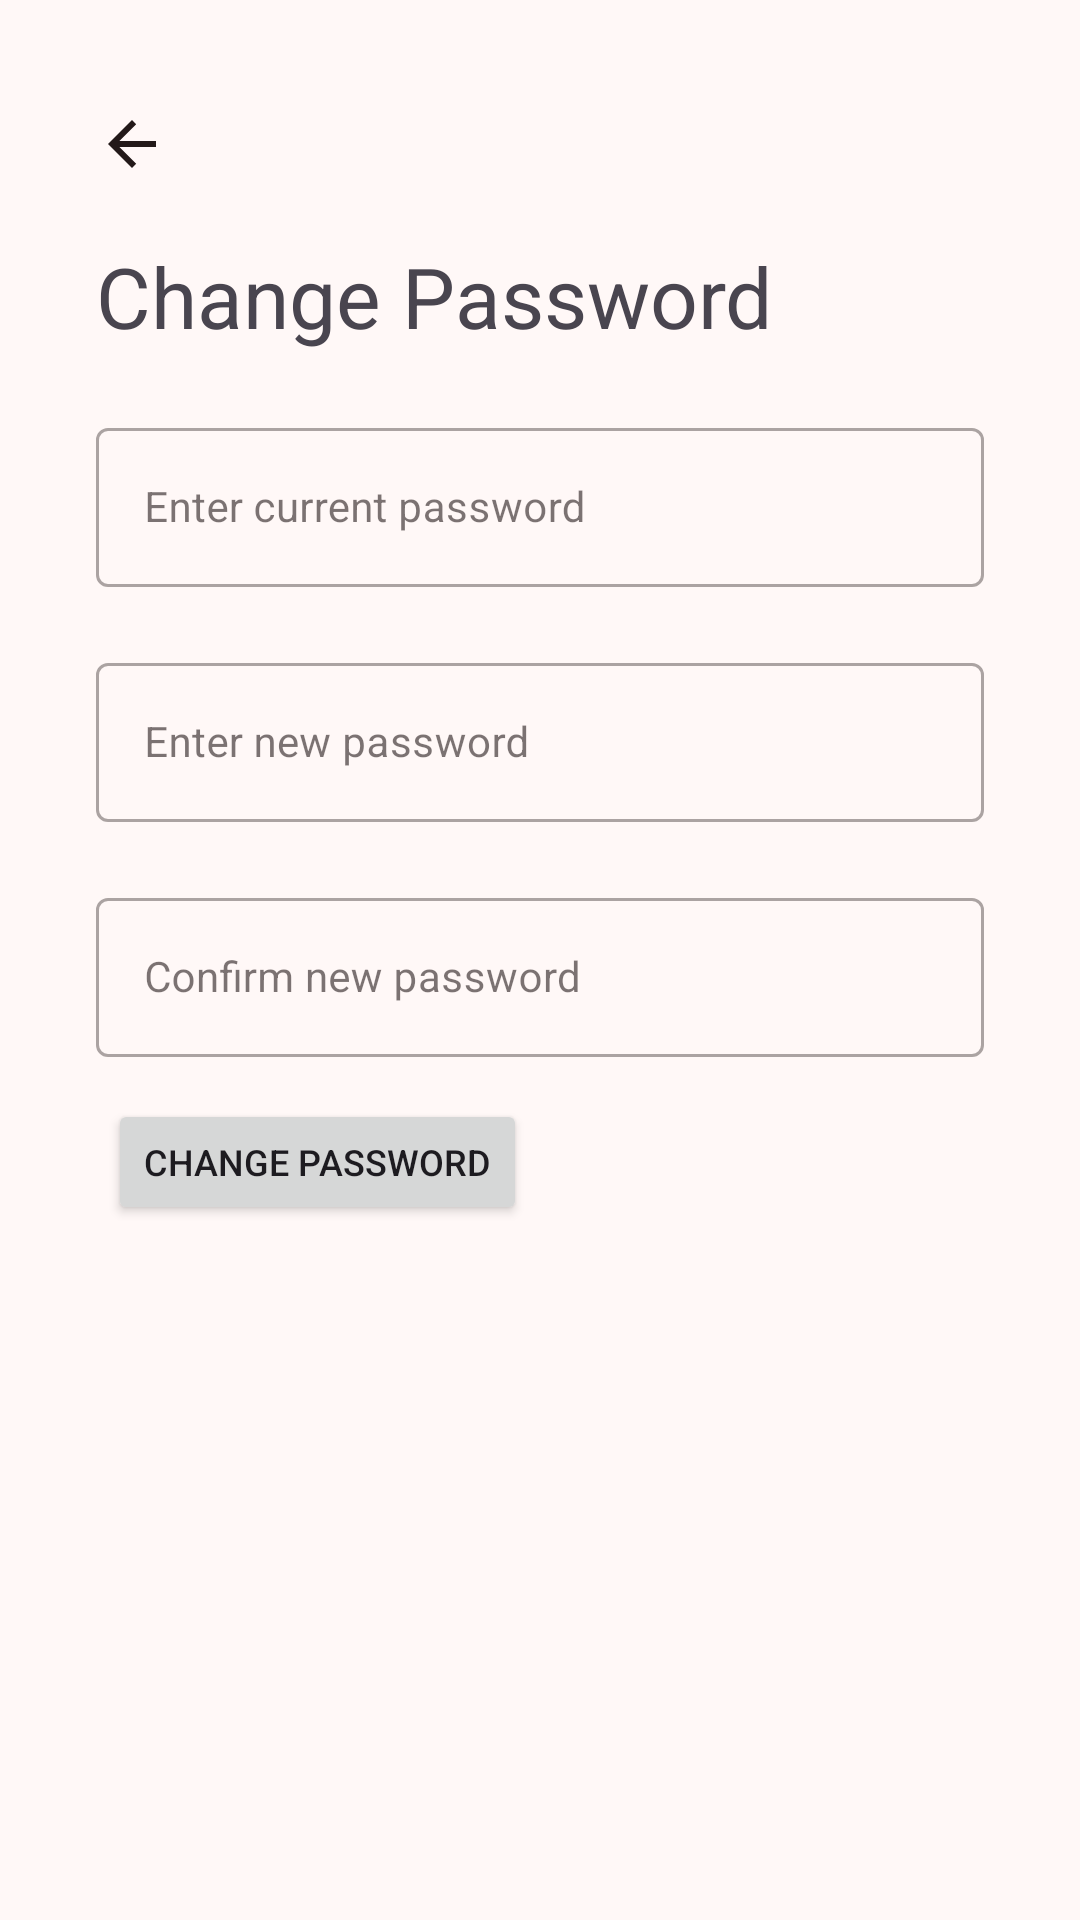

Layout XML and referenced resources for this Android screen:
<!-- AndroidManifest.xml: application theme Theme.LendAHand -->
<!-- res/layout/activity_change_password.xml -->
<?xml version="1.0" encoding="utf-8"?>
<androidx.constraintlayout.widget.ConstraintLayout xmlns:android="http://schemas.android.com/apk/res/android"
    xmlns:app="http://schemas.android.com/apk/res-auto"
    xmlns:tools="http://schemas.android.com/tools"
    android:id="@+id/main"
    android:layout_width="match_parent"
    android:layout_height="match_parent"
    tools:context=".screens.ChangePassword">

    <ImageButton
        android:id="@+id/backButton1"
        android:layout_width="wrap_content"
        android:layout_height="wrap_content"
        android:layout_marginStart="32dp"
        android:layout_marginTop="36dp"
        style="@style/icon"
        app:layout_constraintStart_toStartOf="parent"
        app:layout_constraintTop_toTopOf="parent"
        android:onClick="backOnClick"
        app:srcCompat="?attr/actionModeCloseDrawable" />

    <TextView
        android:id="@+id/changePassHeader"
        android:layout_width="wrap_content"
        android:layout_height="wrap_content"
        android:layout_marginStart="32dp"
        android:layout_marginTop="80dp"
        android:text="@string/change_password"
        android:textSize="28sp"
        app:layout_constraintStart_toStartOf="parent"
        app:layout_constraintTop_toTopOf="parent" />

    <com.google.android.material.textfield.TextInputLayout
        android:id="@+id/outlineCurrPass"
        android:layout_width="match_parent"
        android:layout_height="wrap_content"
        style="@style/Widget.MaterialComponents.TextInputLayout.OutlinedBox"
        android:layout_marginEnd="32dp"
        android:layout_marginStart="32dp"
        android:hint="@string/enter_current_password"
        android:layout_marginTop="20dp"
        app:layout_constraintEnd_toEndOf="parent"
        app:layout_constraintStart_toStartOf="parent"
        app:layout_constraintTop_toBottomOf="@+id/changePassHeader">

        
        <com.google.android.material.textfield.TextInputEditText
            android:id="@+id/currPass"
            android:layout_width="match_parent"
            android:layout_height="wrap_content"
            android:inputType="text|textPassword"
            android:textSize="14sp" />

    </com.google.android.material.textfield.TextInputLayout>

    <com.google.android.material.textfield.TextInputLayout
        android:id="@+id/outlineNewPass"
        android:layout_width="match_parent"
        android:layout_height="wrap_content"
        style="@style/Widget.MaterialComponents.TextInputLayout.OutlinedBox"
        android:layout_marginEnd="32dp"
        android:layout_marginStart="32dp"
        android:hint="@string/enter_new_password"
        android:layout_marginTop="20dp"
        app:layout_constraintEnd_toEndOf="parent"
        app:layout_constraintStart_toStartOf="parent"
        app:layout_constraintTop_toBottomOf="@+id/outlineCurrPass">

        
        <com.google.android.material.textfield.TextInputEditText
            android:id="@+id/newPass"
            android:layout_width="match_parent"
            android:layout_height="wrap_content"
            android:inputType="text|textPassword"
            android:textSize="14sp" />

    </com.google.android.material.textfield.TextInputLayout>

    <com.google.android.material.textfield.TextInputLayout
        android:id="@+id/outlineConfirmNewPass"
        android:layout_width="match_parent"
        android:layout_height="wrap_content"
        style="@style/Widget.MaterialComponents.TextInputLayout.OutlinedBox"
        android:layout_marginEnd="32dp"
        android:layout_marginStart="32dp"
        android:hint="@string/confirm_new_password"
        android:layout_marginTop="20dp"
        app:layout_constraintEnd_toEndOf="parent"
        app:layout_constraintStart_toStartOf="parent"
        app:layout_constraintTop_toBottomOf="@+id/outlineNewPass">

        
        <com.google.android.material.textfield.TextInputEditText
            android:id="@+id/confirmNewPass"
            android:layout_width="match_parent"
            android:layout_height="wrap_content"
            android:inputType="text|textPassword"
            android:textSize="14sp" />

    </com.google.android.material.textfield.TextInputLayout>

    <Button
        android:id="@+id/changePassButton"
        android:layout_width="wrap_content"
        android:layout_height="42dp"
        android:layout_marginStart="36dp"
        android:layout_marginTop="14dp"
        android:onClick="onChangePasswordClick"
        android:text="@string/change_password"
        android:textSize="12sp"
        app:layout_constraintStart_toStartOf="parent"
        app:layout_constraintTop_toBottomOf="@+id/outlineConfirmNewPass" />


</androidx.constraintlayout.widget.ConstraintLayout>
<!-- resources referenced by this layout -->
<resources>
  <string name="change_password">Change Password</string>
  <string name="confirm_new_password">Confirm new password</string>
  <string name="enter_current_password">Enter current password</string>
  <string name="enter_new_password">Enter new password</string>
  <style name="icon">
          <item name="tint">?attr/colorOnSurface</item>
          <item name="android:background">@android:color/transparent</item>
      </style>
  <style name="Theme.LendAHand" parent="AppTheme">
      
      <item name="android:navigationBarColor">@android:color/transparent</item>
      <item name="android:statusBarColor">@android:color/transparent</item>
      <item name="android:windowLightStatusBar">?attr/isLightTheme</item>
    </style>
  <style name="ChipTheme" parent="Widget.Material3.Chip.Assist">
          <item name="chipBackgroundColor">@color/chip_color</item>
  
      </style>
  <color name="md_theme_primary">#613935</color>
  <color name="md_theme_onPrimary">#FFFFFF</color>
  <color name="md_theme_primaryContainer">#FFDAD6</color>
  <color name="md_theme_onPrimaryContainer">#754944</color>
  <color name="md_theme_secondary">#904A42</color>
  <color name="md_theme_onSecondary">#FFFFFF</color>
  <color name="md_theme_secondaryContainer">#FFDAD5</color>
  <color name="md_theme_onSecondaryContainer">#73342C</color>
  <color name="md_theme_tertiary">#8E4D2E</color>
  <color name="md_theme_onTertiary">#FFFFFF</color>
  <color name="md_theme_tertiaryContainer">#FFDBCC</color>
  <color name="md_theme_onTertiaryContainer">#713619</color>
  <color name="md_theme_error">#8F4C37</color>
  <color name="md_theme_onError">#FFFFFF</color>
  <color name="md_theme_errorContainer">#FFDBD1</color>
  <color name="md_theme_onErrorContainer">#723522</color>
  <color name="md_theme_background">#FFF8F7</color>
  <color name="md_theme_onBackground">#231918</color>
  <color name="md_theme_surface">#FFF8F7</color>
  <color name="md_theme_onSurface">#231919</color>
  <color name="md_theme_surfaceVariant">#F5DDDA</color>
  <color name="md_theme_onSurfaceVariant">#534341</color>
  <color name="md_theme_outline">#857371</color>
  <color name="md_theme_outlineVariant">#D8C2BF</color>
  <color name="md_theme_inverseSurface">#382E2D</color>
  <color name="md_theme_inverseOnSurface">#FFEDEB</color>
  <color name="md_theme_inversePrimary">#FFB4AB</color>
  <color name="md_theme_primaryFixed">#FFDAD6</color>
  <color name="md_theme_onPrimaryFixed">#3B0907</color>
  <color name="md_theme_primaryFixedDim">#FFB4AB</color>
  <color name="md_theme_onPrimaryFixedVariant">#73332D</color>
  <color name="md_theme_secondaryFixed">#FFDAD5</color>
  <color name="md_theme_onSecondaryFixed">#3B0906</color>
  <color name="md_theme_secondaryFixedDim">#FFB4AA</color>
  <color name="md_theme_onSecondaryFixedVariant">#73342C</color>
  <color name="md_theme_tertiaryFixed">#FFDBCC</color>
  <color name="md_theme_onTertiaryFixed">#351000</color>
  <color name="md_theme_tertiaryFixedDim">#FFB695</color>
  <color name="md_theme_onTertiaryFixedVariant">#713619</color>
  <color name="md_theme_surfaceDim">#E8D6D5</color>
  <color name="md_theme_surfaceBright">#FFF8F7</color>
  <color name="md_theme_surfaceContainerLowest">#FFFFFF</color>
  <color name="md_theme_surfaceContainerLow">#FFF0EF</color>
  <color name="md_theme_surfaceContainer">#FCEAE8</color>
  <color name="md_theme_surfaceContainerHigh">#F6E4E3</color>
  <color name="md_theme_surfaceContainerHighest">#F0DEDD</color>
</resources>
